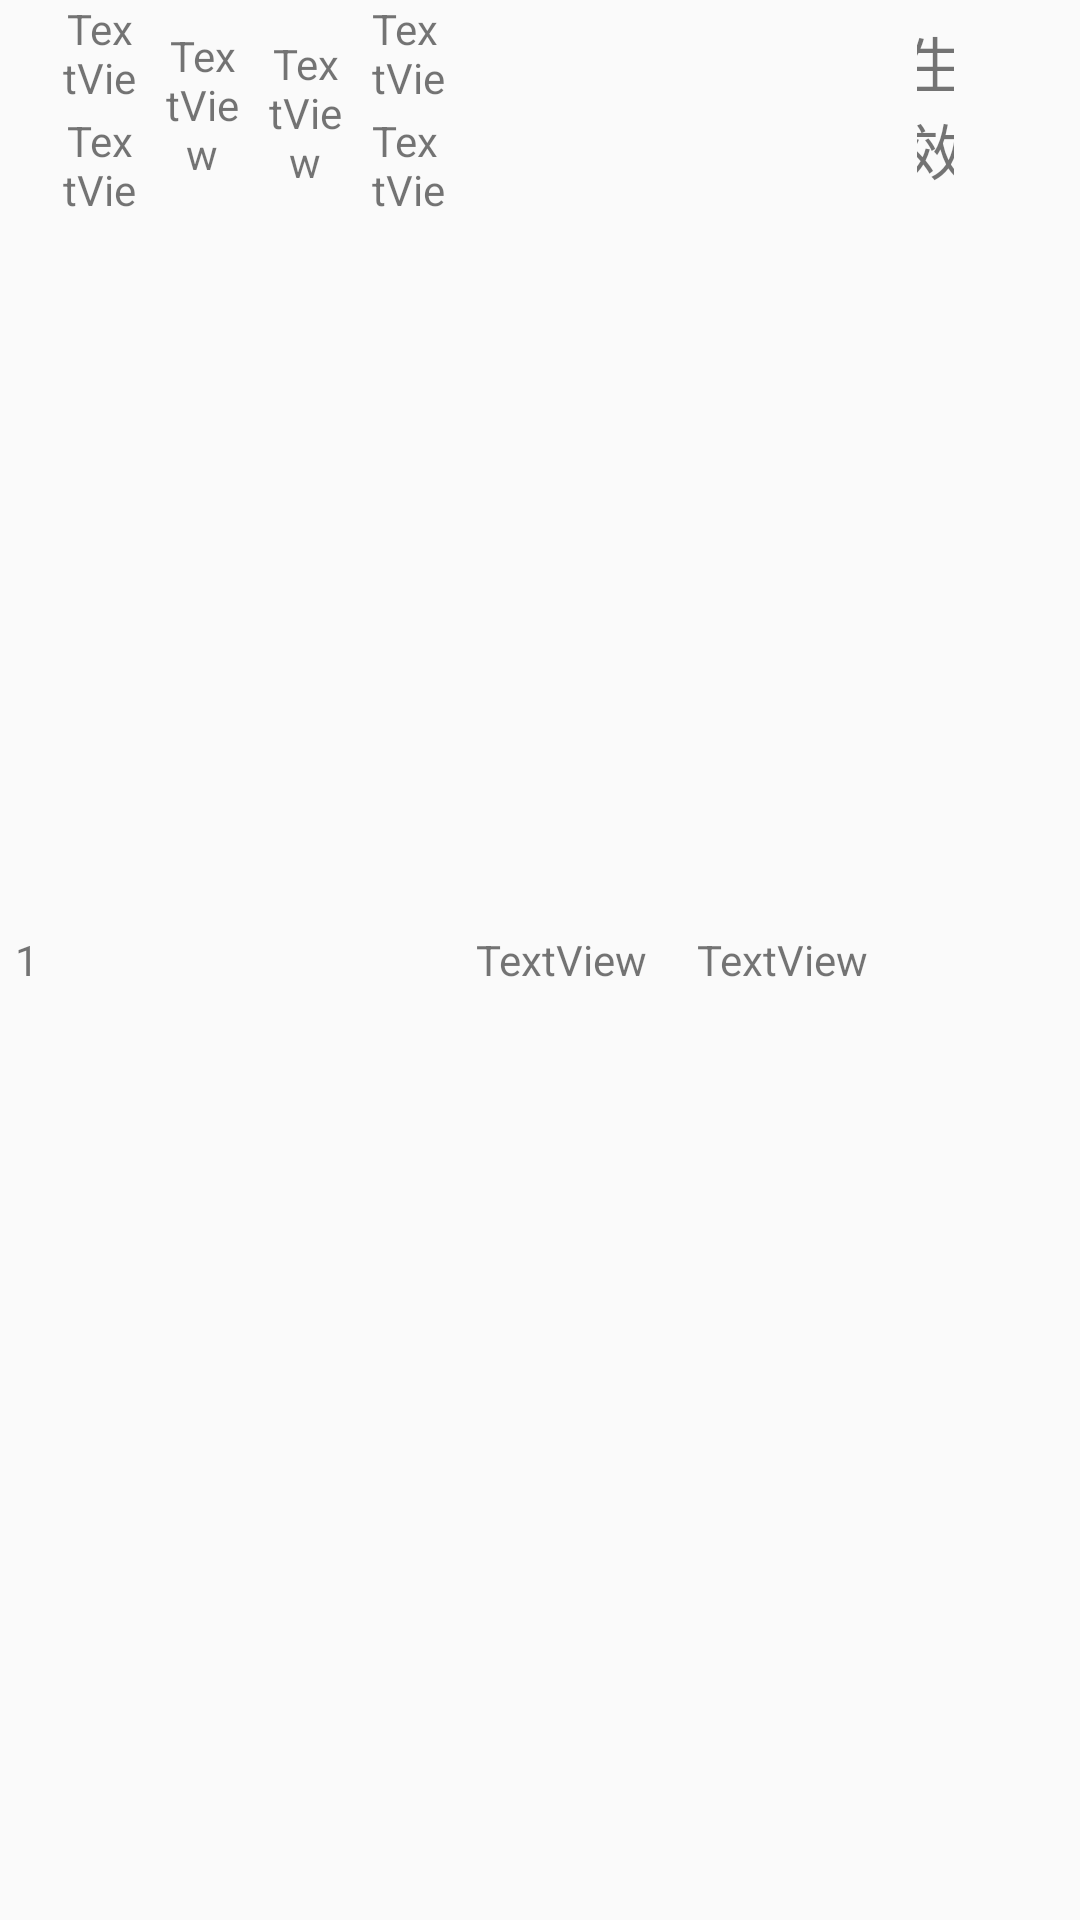

Android layout source for this screen:
<!-- AndroidManifest.xml: application theme Theme.Projectexercise -->
<!-- res/layout/search_result.xml -->
<?xml version="1.0" encoding="utf-8"?>
<LinearLayout xmlns:android="http://schemas.android.com/apk/res/android"
    xmlns:app="http://schemas.android.com/apk/res-auto"
    xmlns:tools="http://schemas.android.com/tools"
    android:layout_marginTop="10dp"
    android:layout_width="match_parent"
    android:layout_height="wrap_content">

    <LinearLayout
        android:layout_width="0dp"
        android:layout_height="match_parent"
        android:layout_marginHorizontal="5dp"
        android:layout_weight="0.5"
        android:orientation="horizontal">

        <TextView
            android:id="@+id/sequence"
            android:layout_width="wrap_content"
            android:layout_height="wrap_content"
            android:layout_gravity="center_vertical|center"
            android:text="1"
            tools:layout_editor_absoluteX="6dp"
            tools:layout_editor_absoluteY="8dp" />
    </LinearLayout>

    <LinearLayout
        android:layout_width="0dp"
        android:layout_height="70dp"
        android:layout_weight="2"
        android:layout_marginHorizontal="5dp"
        android:orientation="vertical">

        <TextView
            android:id="@+id/mo_id"
            android:layout_width="match_parent"
            android:layout_height="0dp"
            android:layout_weight="1"
            android:gravity="center"
            android:text="TextView" />

        <TextView
            android:id="@+id/so_id"
            android:layout_width="match_parent"
            android:layout_height="0dp"
            android:layout_marginTop="5dp"
            android:layout_weight="1"
            android:gravity="center"
            android:text="TextView" />

    </LinearLayout>

    <LinearLayout
        android:layout_width="0dp"
        android:layout_height="70dp"
        android:layout_weight="2"
        android:layout_marginHorizontal="5dp"
        android:orientation="vertical">

        <TextView
            android:id="@+id/item_name"
            android:layout_width="match_parent"
            android:layout_height="0dp"
            android:layout_weight="1"
            android:gravity="center"
            android:text="TextView" />
    </LinearLayout>

    <LinearLayout
        android:layout_width="0dp"
        android:layout_height="70dp"
        android:layout_weight="2"
        android:layout_marginHorizontal="5dp"
        android:orientation="vertical">

        <TextView
            android:id="@+id/customer"
            android:layout_width="match_parent"
            android:layout_height="0dp"
            android:layout_weight="1"
            android:layout_marginTop="5dp"
            android:gravity="center"
            android:text="TextView" />
    </LinearLayout>

    <LinearLayout
        android:layout_width="0dp"
        android:layout_height="70dp"
        android:layout_marginHorizontal="5dp"
        android:layout_weight="2"
        android:orientation="vertical">

        <TextView
            android:id="@+id/qty"
            android:layout_width="match_parent"
            android:layout_height="0dp"
            android:layout_weight="1"
            android:text="TextView" />

        <TextView
            android:id="@+id/complete_date"
            android:layout_width="match_parent"
            android:layout_height="0dp"
            android:layout_marginTop="5dp"
            android:layout_weight="1"
            android:text="TextView" />
    </LinearLayout>

    <LinearLayout
        android:layout_width="wrap_content"
        android:layout_height="match_parent"
        android:layout_marginHorizontal="5dp"
        android:orientation="vertical">

        <TextView
            android:id="@+id/online_date"
            android:layout_width="match_parent"
            android:layout_height="0dp"
            android:layout_weight="1"
            android:gravity="center"
            android:text="TextView" />

    </LinearLayout>

    <LinearLayout
        android:layout_width="wrap_content"
        android:layout_height="match_parent"
        android:layout_marginHorizontal="5dp"
        android:layout_weight="0.5"
        android:orientation="vertical">

        <TextView
            android:id="@+id/tech_routing_name"
            android:layout_width="match_parent"
            android:layout_height="0dp"
            android:layout_weight="1"
            android:gravity="center"
            android:text="TextView" />
    </LinearLayout>

    <LinearLayout
        android:layout_width="0dp"
        android:layout_height="70dp"
        android:layout_marginHorizontal="5dp"
        android:layout_weight="1"
        android:gravity="center"
        android:orientation="vertical">

        <TextView
            android:id="@+id/status"
            android:layout_width="match_parent"
            android:layout_height="0dp"
            android:layout_weight="1"
            android:gravity="center"
            android:text="生效"
            android:textSize="20sp" />
    </LinearLayout>

    <LinearLayout
        android:layout_width="wrap_content"
        android:layout_height="match_parent"
        android:layout_marginHorizontal="5dp"
        android:layout_weight="1"
        android:gravity="center"
        android:orientation="vertical">

        <ImageView
            android:id="@+id/imageView4"
            android:layout_width="match_parent"
            android:layout_height="0dp"
            android:layout_weight="1"
            app:srcCompat="@drawable/u34" />
    </LinearLayout>
</LinearLayout>
<!-- resources referenced by this layout -->
<resources>
  <style name="Theme.Projectexercise" parent="Theme.AppCompat.Light.NoActionBar">
          
          <item name="colorPrimary">@color/purple_500</item>
          <item name="colorPrimaryVariant">@color/purple_700</item>
          <item name="colorOnPrimary">@color/white</item>
          
          <item name="colorSecondary">@color/teal_200</item>
          <item name="colorSecondaryVariant">@color/teal_700</item>
          <item name="colorOnSecondary">@color/black</item>
          
          <item name="android:statusBarColor" tools:targetApi="l">?attr/colorPrimaryVariant</item>
          
      </style>
  <color name="purple_500">#FF6200EE</color>
  <color name="purple_700">#FF3700B3</color>
  <color name="white">#FFFFFFFF</color>
  <color name="teal_200">#FF03DAC5</color>
  <color name="teal_700">#FF018786</color>
  <color name="black">#FF000000</color>
</resources>
